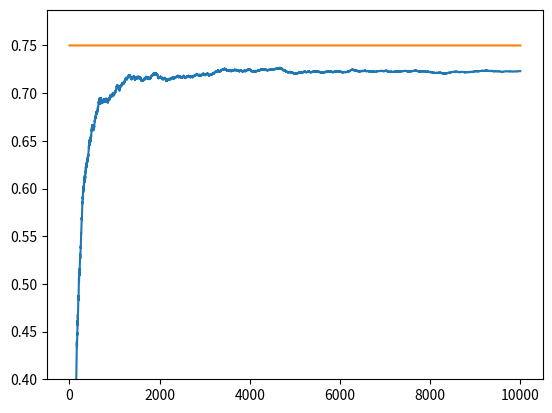

Here is the Python script that generated this plot:
"""
@author: pjrowe2012.

# For the course: Bayesian Machine Learning in Python: A/B Testing
# https://deeplearningcourses.com/c/bayesian-machine-learning-in-python-ab-testing
# https://www.udemy.com/bayesian-machine-learning-in-python-ab-testing
# https://github.com/lazyprogrammer/machine_learning_examples/tree/master/ab_testing

References
----------
DONE 8/30 - An Empirical Evaluation of Thompson Sampling 9 pg
        papers.nips.cc/paper/4321-an-empirical-evaluation-of-thompson-sampling.pdf

DONE - The Unbiased Estimate of the Covariance Matrix
        lazyprogrammer.me/covariance-matrix-divide-by-n-or-n-1/

REVIEWED 9/1 - Finite-time Analysis of the Multiarmed Bandit Problem  22 pg
        link.springer.com/article/10.1023/A:1013689704352

DONE 9/1 - Analysis of Thompson Sampling for the Multi-armed Bandit
        Problem 26 pg
        proceedings.mlr.press/v23/agrawal12/agrawal12.pdf
DONE 9/1 - Algorithms for the multi-armed bandit problem 32 pg
        www.cs.mcgill.ca/~vkules/bandits.pdf

REVIEWED 9/1- UCB REVISITED: IMPROVED REGRET BOUNDS FOR THE STOCHASTIC
        MULTI-ARMED BANDIT PROBLEM 11 pg
        personal.unileoben.ac.at/rortner/Pubs/UCBRev.pdf

TO DO - A Tutorial on Thompson Sampling 96pg
        web.stanford.edu/~bvr/pubs/TS_Tutorial.pdf
"""
import numpy as np
import matplotlib.pyplot as plt
from scipy.stats import beta


NUM_TRIALS = 10000
PROBABILITIES = [0.2, 0.5, 0.75]
# ep = epsilon, the % of time we randomly explore one of the bandits
# 1- ep = probability we just choose the Bandit with the max
ep = 0.1


class Bandit:

    def __init__(self, p):
        # p is win rate; p_estimate is our estimate for win rate, which is
        # updated with every pull of the bandit
        self.p = p
        self.p_estimate = 0
        self.N = 0
        self.pulls = [] # our record of all the pulls, list of 1s and 0s

    def pull(self):
        # return an int 1 or 0 instead of a boolean
        return 0 + (np.random.random() < self.p)

    def update(self, x):
        self.pulls.append(x)
        self.N += 1
        self.p_estimate = (1 - 1/self.N) * self.p_estimate + 1/self.N * x
        # print('After ',self.N, 'roll, new p_estimate=',self.p_estimate)
        # print('Samples: ', self.pulls,'\n')


def plot(bandits, trial):
    x = np.linspace(0, 1, 200)
    for b in bandits:
        y = beta.pdf(x, b.a, b.b)
        lab = 'real p = {:0.4f}; a = {:0.4f} b = {:0.4f}'.format(b.p, b.a, b.b)
        plt.plot(x, y, label=lab)
    plt.title("Distributions after %s trials" % trial)
    plt.legend()
    plt.show()


def experiment():
    bandits = [Bandit(p) for p in PROBABILITIES]
    # sample_points = [5, 10, 20, 50, 100, 500, 1000, 1999]
    rewards = np.zeros(NUM_TRIALS)
    num_explored = 0
    num_exploited = 0
    num_optimal = 0
    optimal_j = np.argmax([b.p for b in bandits])

    for i in range(NUM_TRIALS):
        # epsilon greedy to select next bandit
        if np.random.random() < ep:
            num_explored += 1
            j = np.random.randint(len(bandits))
        else:
            num_exploited += 1
            j = np.argmax([b.p_estimate for b in bandits])

        if optimal_j == j:
            num_optimal += 1

        x = bandits[j].pull()
        rewards[i] = x
        bandits[j].update(x)

    mean_means = sum(PROBABILITIES) / len(PROBABILITIES)
    expected_reward = NUM_TRIALS * ((1-ep) * max(PROBABILITIES)
                                    + ep * mean_means)
    max_reward = round(np.max(PROBABILITIES) * NUM_TRIALS, 2)
    print('Optimal bandit = ', optimal_j)
    print('Actual Means for bandits', PROBABILITIES)
    print('Mean estimates for bandits',
          [round(b.p_estimate, 3) for b in bandits])
    print('Mean of means: ', round(mean_means, 3))

    print('Number of trials:', NUM_TRIALS)
    print('Max rewards:', max_reward)
    print('Expected rewards:', round(expected_reward, 1))
    print('Total rewards:', rewards.sum())
    print('% max:', round(rewards.sum() / max_reward, 3))
    print('% expected:', round(rewards.sum() / expected_reward, 4))
    print('# times explored:', num_explored)
    print('# times exploited:', num_exploited)
    print('# times selected optimal bandit:', num_optimal)
    print('% selected optimal bandit:', num_optimal / NUM_TRIALS)

    cum_rewards = np.cumsum(rewards)
    win_rates = cum_rewards / (np.arange(NUM_TRIALS) + 1)
    plt.plot(win_rates)
    plt.plot(np.ones(NUM_TRIALS) * np.max(PROBABILITIES))
    plt.ylim(ymin=0.4)
    plt.show()


if __name__ == '__main__':
    experiment()
